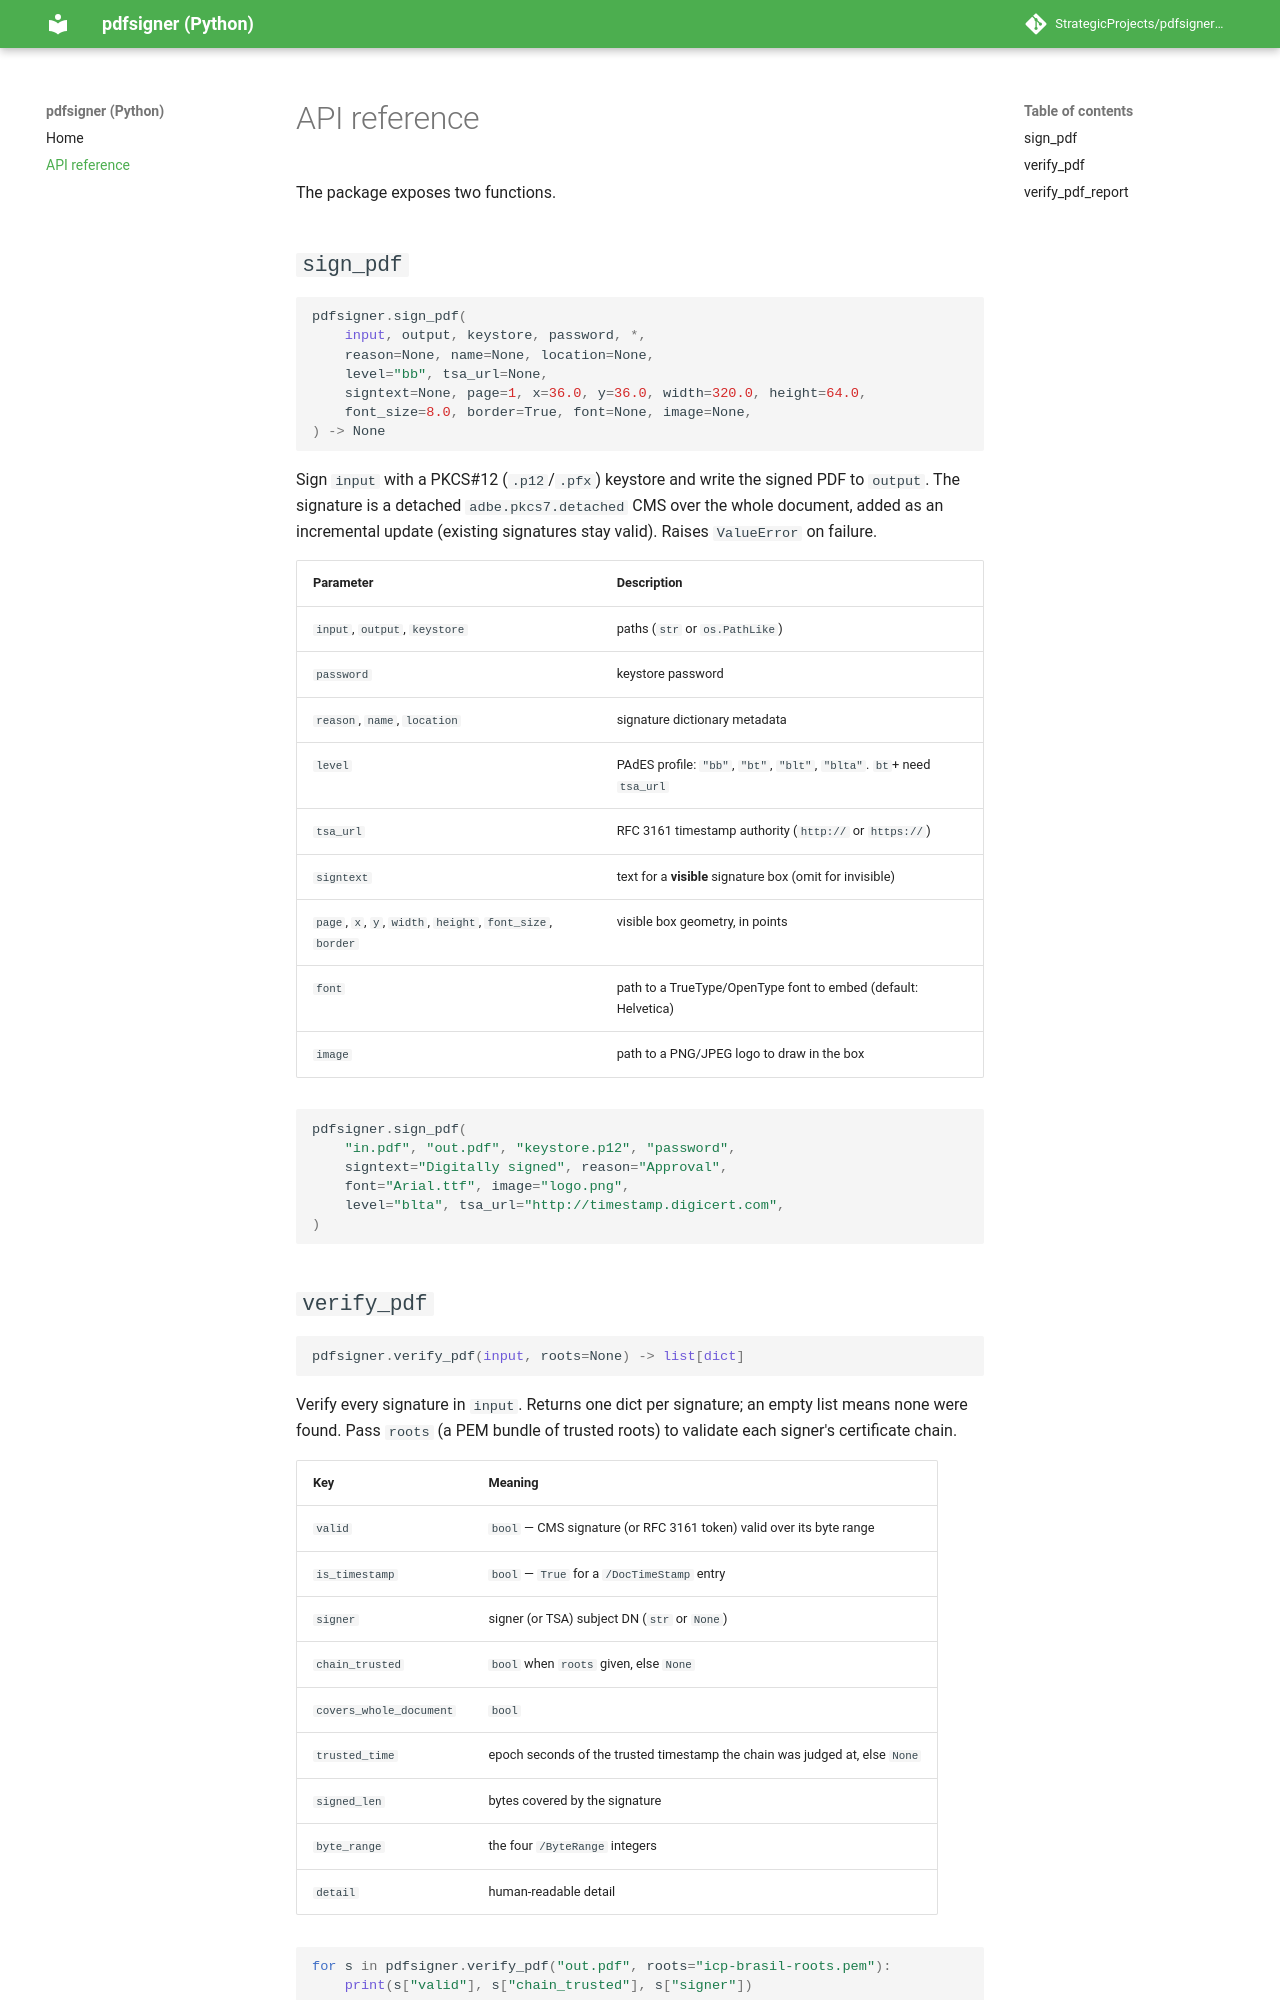

repository: StrategicProjects/pdfsignerpy · page: api/index.html · generator: mkdocs

# API reference

The package exposes two functions.

## `sign_pdf`

```python
pdfsigner.sign_pdf(
    input, output, keystore, password, *,
    reason=None, name=None, location=None,
    level="bb", tsa_url=None,
    signtext=None, page=1, x=36.0, y=36.0, width=320.0, height=64.0,
    font_size=8.0, border=True, font=None, image=None,
) -> None
```

Sign `input` with a PKCS#12 (`.p12`/`.pfx`) keystore and write the signed PDF to
`output`. The signature is a detached `adbe.pkcs7.detached` CMS over the whole
document, added as an incremental update (existing signatures stay valid).
Raises `ValueError` on failure.

| Parameter | Description |
| --- | --- |
| `input`, `output`, `keystore` | paths (`str` or `os.PathLike`) |
| `password` | keystore password |
| `reason`, `name`, `location` | signature dictionary metadata |
| `level` | PAdES profile: `"bb"`, `"bt"`, `"blt"`, `"blta"`. `bt`+ need `tsa_url` |
| `tsa_url` | RFC 3161 timestamp authority (`http://` or `https://`) |
| `signtext` | text for a **visible** signature box (omit for invisible) |
| `page`, `x`, `y`, `width`, `height`, `font_size`, `border` | visible box geometry, in points |
| `font` | path to a TrueType/OpenType font to embed (default: Helvetica) |
| `image` | path to a PNG/JPEG logo to draw in the box |

```python
pdfsigner.sign_pdf(
    "in.pdf", "out.pdf", "keystore.p12", "password",
    signtext="Digitally signed", reason="Approval",
    font="Arial.ttf", image="logo.png",
    level="blta", tsa_url="http://timestamp.digicert.com",
)
```
